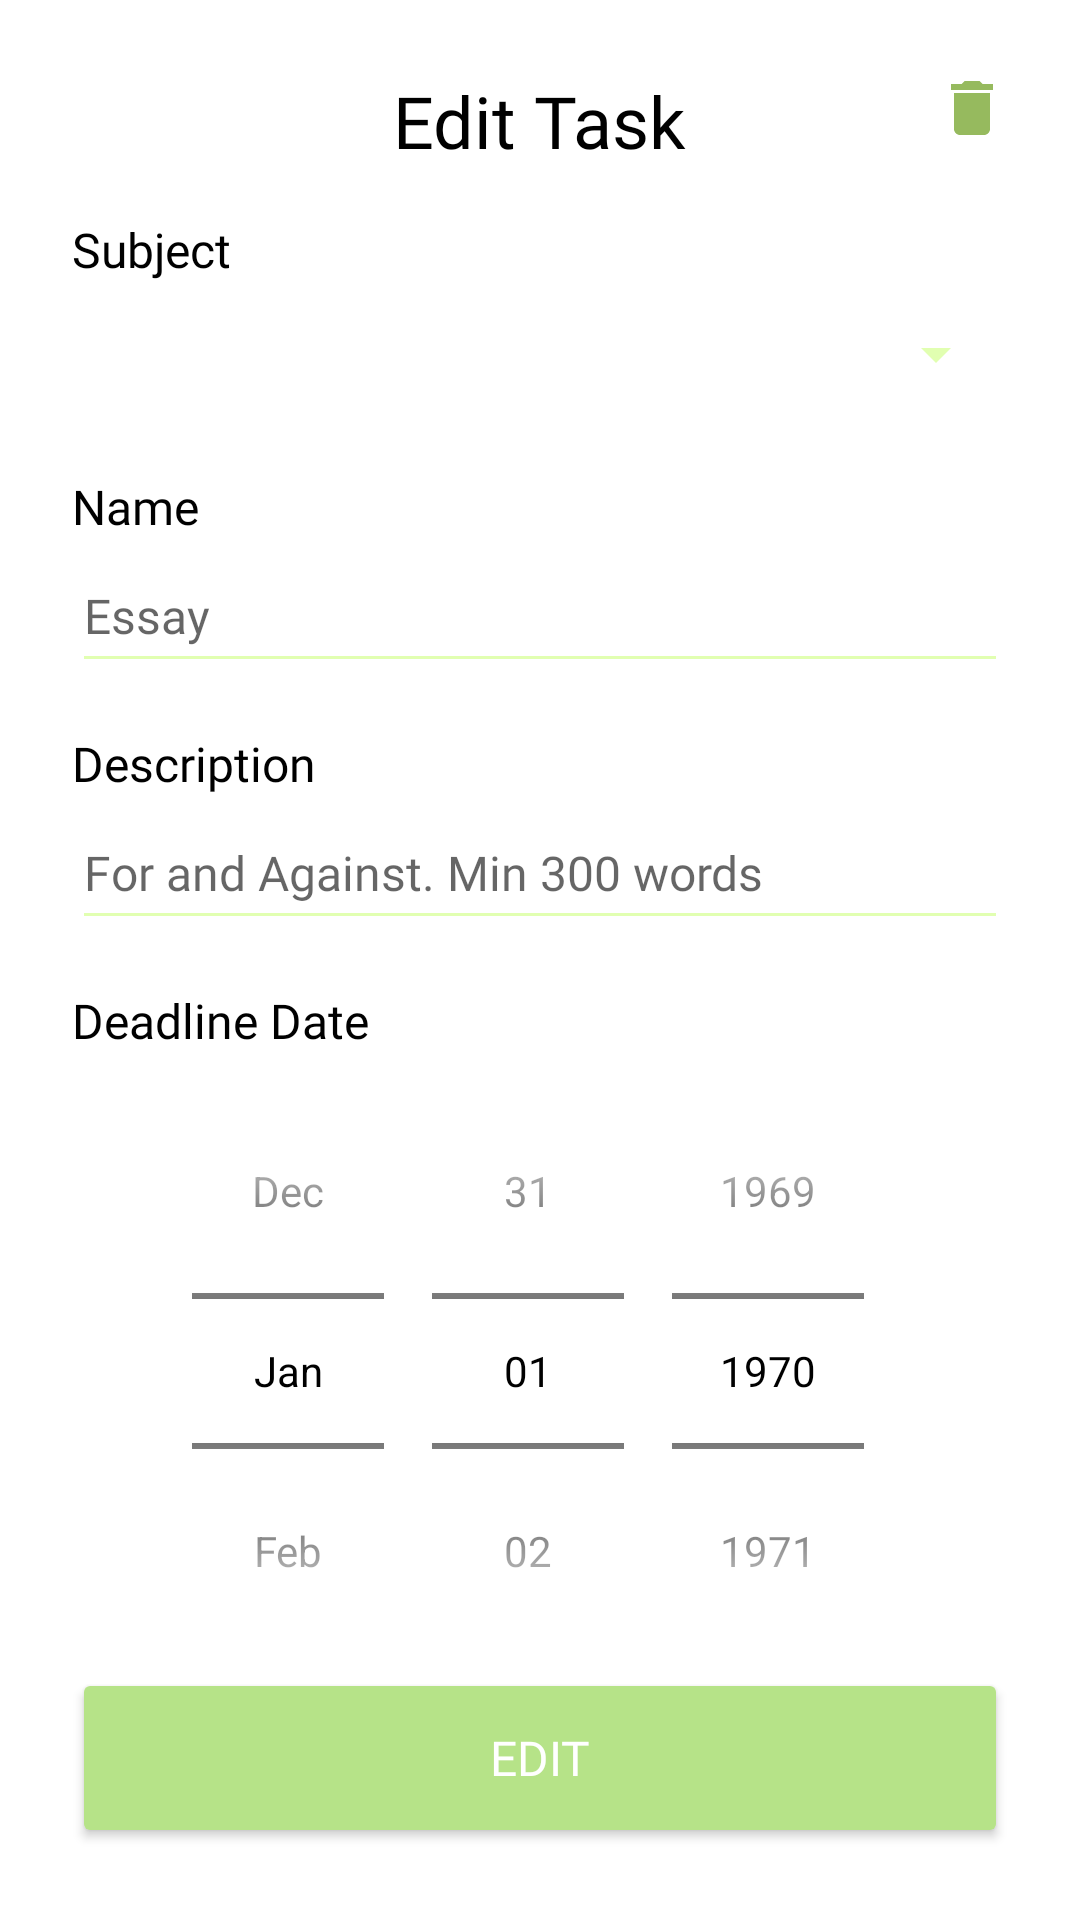

Here is an Android app screen rendered from its layout file. Give the layout XML and the strings, colors and styles it references.
<!-- AndroidManifest.xml: application theme Theme.StudyPlanner -->
<!-- res/layout/fragment_edit_task.xml -->
<?xml version="1.0" encoding="utf-8"?>
<androidx.constraintlayout.widget.ConstraintLayout xmlns:android="http://schemas.android.com/apk/res/android"
    xmlns:tools="http://schemas.android.com/tools"
    android:layout_width="match_parent"
    android:layout_height="match_parent"
    xmlns:app="http://schemas.android.com/apk/res-auto"
    tools:context=".screens.edittask.EditTaskFragment"
    android:padding="24dp">

    <TextView
        android:id="@+id/tv_edit_task_header"
        android:layout_width="wrap_content"
        android:layout_height="wrap_content"
        android:fontFamily="@font/nunito_bold"
        android:text="Edit Task"
        android:textColor="#000000"
        android:textSize="24sp"
        app:layout_constraintEnd_toEndOf="parent"
        app:layout_constraintStart_toStartOf="parent"
        app:layout_constraintTop_toTopOf="parent" />

    <Button
        android:id="@+id/btn_delete_task"
        android:layout_width="24dp"
        android:layout_height="24dp"
        app:layout_constraintEnd_toEndOf="parent"
        app:layout_constraintTop_toTopOf="parent"
        android:background="@drawable/ic_baseline_delete_24"/>

    <TextView
        android:id="@+id/tv_subject_header_edittask"
        android:layout_width="wrap_content"
        android:layout_height="wrap_content"
        android:layout_marginTop="16dp"
        android:fontFamily="@font/nunito_bold"
        android:text="Subject"
        android:textColor="#000000"
        android:textSize="16sp"
        app:layout_constraintStart_toStartOf="parent"
        app:layout_constraintTop_toBottomOf="@+id/tv_edit_task_header" />

    <TextView
        android:id="@+id/tv_taskname_header_edittask"
        android:layout_width="wrap_content"
        android:layout_height="wrap_content"
        android:layout_marginTop="16dp"
        android:fontFamily="@font/nunito_bold"
        android:text="Name"
        android:textColor="#000000"
        android:textSize="16sp"
        app:layout_constraintStart_toStartOf="parent"
        app:layout_constraintTop_toBottomOf="@+id/sp_subject_edittask" />

    <TextView
        android:id="@+id/tv_taskdescr_header_edittask"
        android:layout_width="wrap_content"
        android:layout_height="wrap_content"
        android:layout_marginTop="16dp"
        android:fontFamily="@font/nunito_bold"
        android:text="Description"
        android:textColor="#000000"
        android:textSize="16sp"
        app:layout_constraintStart_toStartOf="parent"
        app:layout_constraintTop_toBottomOf="@+id/et_task_name_edittask" />

    <TextView
        android:id="@+id/tv_taskdeadline_header_edittask"
        android:layout_width="wrap_content"
        android:layout_height="wrap_content"
        android:layout_marginTop="16dp"
        android:fontFamily="@font/nunito_bold"
        android:text="Deadline Date"
        android:textColor="#000000"
        android:textSize="16sp"
        app:layout_constraintStart_toStartOf="parent"
        app:layout_constraintTop_toBottomOf="@+id/et_task_description_edittask" />

    <Spinner
        android:id="@+id/sp_subject_edittask"
        android:layout_width="0dp"
        android:layout_height="48dp"
        android:dropDownWidth="match_parent"
        android:spinnerMode="dropdown"
        android:backgroundTint="@color/light_green"
        app:layout_constraintEnd_toEndOf="parent"
        app:layout_constraintStart_toStartOf="parent"
        app:layout_constraintTop_toBottomOf="@+id/tv_subject_header_edittask" />

    <EditText
        android:id="@+id/et_task_name_edittask"
        android:backgroundTint="@color/light_green"
        android:layout_width="0dp"
        android:layout_height="wrap_content"
        android:ems="10"
        android:fontFamily="@font/nunito"
        android:hint="Essay"
        android:textColor="#000000"
        android:inputType="text"
        android:minHeight="48dp"
        android:textSize="16sp"
        app:layout_constraintEnd_toEndOf="parent"
        app:layout_constraintStart_toStartOf="parent"
        app:layout_constraintTop_toBottomOf="@+id/tv_taskname_header_edittask" />

    <EditText
        android:id="@+id/et_task_description_edittask"
        android:layout_width="0dp"
        android:layout_height="wrap_content"
        android:ems="10"
        android:fontFamily="@font/nunito"
        android:hint="For and Against. Min 300 words"
        android:textColor="#000000"
        android:inputType="text"
        android:backgroundTint="@color/light_green"
        android:minHeight="48dp"
        android:textSize="16sp"
        app:layout_constraintEnd_toEndOf="parent"
        app:layout_constraintStart_toStartOf="parent"
        app:layout_constraintTop_toBottomOf="@+id/tv_taskdescr_header_edittask" />

    <DatePicker
        android:id="@+id/dp_deadline_edittask"
        android:theme="@style/AppTheme.Picker"
        android:layout_width="0dp"
        android:layout_height="wrap_content"
        android:calendarViewShown="false"
        android:datePickerMode="spinner"
        android:fontFamily="@font/nunito"
        android:inputType="date"
        android:spinnersShown="true"
        android:textSize="16sp"
        app:layout_constraintEnd_toEndOf="parent"
        app:layout_constraintStart_toStartOf="parent"
        app:layout_constraintTop_toBottomOf="@+id/tv_taskdeadline_header_edittask" />

    <Button
        android:id="@+id/btn_edit_task"
        android:layout_width="match_parent"
        android:layout_height="60dp"
        android:backgroundTint="@color/bottom_nav_color"
        android:textColor="@color/white"
        android:elevation="10dp"
        android:fontFamily="@font/nunito_bold"
        android:text="Edit"
        android:textSize="16sp"
        app:layout_constraintBottom_toBottomOf="parent"
        app:layout_constraintEnd_toEndOf="parent"
        app:layout_constraintStart_toStartOf="parent" />

</androidx.constraintlayout.widget.ConstraintLayout>
<!-- resources referenced by this layout -->
<resources>
  <color name="light_green">#E1FFB1</color>
  <color name="white">#FFFFFFFF</color>
  <!-- drawable ic_baseline_delete_24 (drawable) -->
  <vector android:height="24dp" android:tint="#96BA5E"
      android:viewportHeight="24" android:viewportWidth="24"
      android:width="24dp" xmlns:android="http://schemas.android.com/apk/res/android">
      <path android:fillColor="@android:color/white" android:pathData="M6,19c0,1.1 0.9,2 2,2h8c1.1,0 2,-0.9 2,-2V7H6v12zM19,4h-3.5l-1,-1h-5l-1,1H5v2h14V4z"/>
  </vector>
  <style name="AppTheme.Picker" parent="Theme.AppCompat.Light.NoActionBar">
          <item name="android:textColorPrimary">@android:color/black</item>
      </style>
  <style name="Theme.StudyPlanner" parent="Theme.MaterialComponents.DayNight.NoActionBar">
          
          <item name="colorPrimary">@color/green</item>
          <item name="colorOnPrimary">@color/white</item>
          <item name="android:statusBarColor">@color/white</item>
          <item name="android:windowLightStatusBar">true</item>
      </style>
  <color name="green">#B6E388</color>
</resources>
